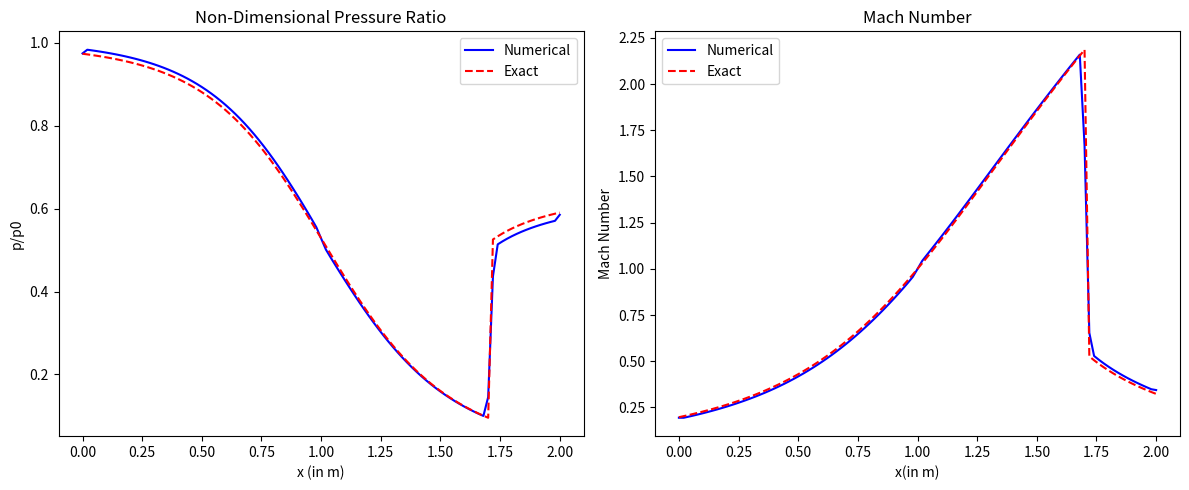

Here is the Python script that generated this plot:
# Importing necessary libraries
import numpy as np
import matplotlib.pyplot as plt
from scipy.optimize import fsolve

# Constants
gamma = 1.4
R = 287.0
p0 = 1.0133e5
T0 = 300.0
pe_p0 = 0.585
CFL = 0.5
Imax = 101
tol = 1e-8

# Grid setup
x = np.linspace(0, 2, Imax)
dx = x[1] - x[0]
A = 1 + 2 * (x - 1)**2
shock_idx = np.argmin(np.abs(x - 1.7))  # Index closest to x = 1.7

# Initialize flow
def initialize_flow():
    rho0 = p0 / (R * T0)                                      # Calculating the density
    U = np.zeros((3, Imax))                                   # Creating a dummy variable U (velocity)
    U[0, :] = rho0 * A                                      
    U[1, :] = rho0 * 100 * A                                  # Initial velocity 100 m/s
    U[2, :] = p0 / (gamma - 1) * A + 0.5 * rho0 * 100**2 * A
    return U

# Primitive variables
def get_primitives(U):
    rho = U[0, :] / A
    u = U[1, :] / (rho * A + 1e-10)
    E = U[2, :] / A
    p = (gamma - 1) * (E - 0.5 * rho * u**2)
    p = np.maximum(p, 1e-10)
    T = p / (rho * R)
    a = np.sqrt(gamma * R * T)              # Speed of sound
    M = u / a                               # Mach number
    return rho, u, p, a, M

# Van Leer Flux Vector Splitting with while loop
def van_leer_flux(U):
    rho, u, p, a, M = get_primitives(U)
    F_plus = np.zeros((3, Imax))
    F_minus = np.zeros((3, Imax))
    F = np.zeros((3, Imax))
    
    F[0, :] = rho * u * A
    F[1, :] = (rho * u**2 + p) * A
    F[2, :] = u * (U[2, :] + p * A)
    
    i = 0  # Initialize index
    while i < Imax:
        if M[i] <= -1:
            F_plus[:, i] = 0
            F_minus[:, i] = F[:, i]
        elif M[i] >= 1:
            F_plus[:, i] = F[:, i]
            F_minus[:, i] = 0
        else:
            f_mass_plus = 0.25 * rho[i] * a[i] * (M[i] + 1)**2 * A[i]
            f_mass_minus = -0.25 * rho[i] * a[i] * (M[i] - 1)**2 * A[i]
            f_mom_plus = f_mass_plus * ((gamma - 1) * u[i] + 2 * a[i]) / gamma
            f_mom_minus = f_mass_minus * ((gamma - 1) * u[i] - 2 * a[i]) / gamma
            f_energy_plus = f_mass_plus * ((gamma - 1) * u[i] + 2 * a[i])**2 / (2 * (gamma**2 - 1))
            f_energy_minus = f_mass_minus * ((gamma - 1) * u[i] - 2 * a[i])**2 / (2 * (gamma**2 - 1))
            
            F_plus[0, i] = f_mass_plus
            F_plus[1, i] = f_mom_plus
            F_plus[2, i] = f_energy_plus
            F_minus[0, i] = f_mass_minus
            F_minus[1, i] = f_mom_minus
            F_minus[2, i] = f_energy_minus
        i += 1  # Increment index
    
    return F_plus, F_minus

# Source term
def source_term(U):
    _, _, p, _, _ = get_primitives(U)
    dA_dx = np.zeros(Imax)
    dA_dx[1:-1] = (A[2:] - A[:-2]) / (2 * dx)
    S = np.zeros((3, Imax))
    S[1, :] = p * dA_dx
    return S

# Time step
def compute_dt(U):
    _, u, _, a, _ = get_primitives(U)
    lambda_max = np.max(np.abs(u) + a)
    return CFL * dx / lambda_max

# Boundary conditions
def apply_boundary(U):
    rho, u, p, a, _ = get_primitives(U)
    u[0] = u[1]
    M_in = u[0] / a[0]
    p[0] = p0 * (1 + (gamma - 1) / 2 * M_in**2)**(-gamma / (gamma - 1))
    rho[0] = p[0] / (R * T0 * (p[0] / p0)**((gamma - 1) / gamma))
    p[-1] = pe_p0 * p0
    rho[-1] = rho[-2]
    u[-1] = u[-2]
    U[0, :] = rho * A
    U[1, :] = rho * u * A
    U[2, :] = (p / (gamma - 1) + 0.5 * rho * u**2) * A
    return U

# Exact solution with shock
def exact_solution():
    p_exact = np.zeros(Imax)
    M_exact = np.zeros(Imax)
    A_star = 1.0
    
    # Before shock (x <= 1.7)
    for i in range(Imax):
        if x[i] <= 1.7:
            def area_ratio(M):
                return (1 / M) * (2 / (gamma + 1) * (1 + (gamma - 1) / 2 * M**2))**((gamma + 1) / (2 * (gamma - 1))) - A[i] / A_star
            M_guess = 1.0 if x[i] == 1.0 else (0.5 if x[i] < 1.0 else 1.5)
            M_exact[i] = fsolve(area_ratio, M_guess)[0]
            p_exact[i] = p0 * (1 + (gamma - 1) / 2 * M_exact[i]**2)**(-gamma / (gamma - 1))
    
    # Shock at x = 1.7
    M1 = M_exact[shock_idx]
    p1 = p_exact[shock_idx]
    M2 = np.sqrt(((gamma - 1) * M1**2 + 2) / (2 * gamma * M1**2 - (gamma - 1)))
    p2 = p1 * (2 * gamma * M1**2 - (gamma - 1)) / (gamma + 1)
    
    # After shock (x > 1.7)
    for i in range(shock_idx + 1, Imax):
        def area_ratio_post(M):
            return (1 / M) * (2 / (gamma + 1) * (1 + (gamma - 1) / 2 * M**2))**((gamma + 1) / (2 * (gamma - 1))) - A[i] / A[shock_idx] * (1 / M2) * (2 / (gamma + 1) * (1 + (gamma - 1) / 2 * M2**2))**((gamma + 1) / (2 * (gamma - 1)))
        M_exact[i] = fsolve(area_ratio_post, 0.6)[0]
        p_exact[i] = p2 * (1 + (gamma - 1) / 2 * M2**2)**(gamma / (gamma - 1)) / (1 + (gamma - 1) / 2 * M_exact[i]**2)**(gamma / (gamma - 1))
    
    return p_exact / p0, M_exact

# Solver
U = initialize_flow()
max_iter = 20000
residual = 1.0
iter_count = 0

while residual > tol and iter_count < max_iter:
    U_old = U.copy()
    dt = compute_dt(U)
    F_plus, F_minus = van_leer_flux(U)
    S = source_term(U)
    U_new = U.copy()
    U_new[:, 1:-1] = U[:, 1:-1] - dt / dx * (F_plus[:, 1:-1] - F_plus[:, :-2]) - dt / dx * (F_minus[:, 2:] - F_minus[:, 1:-1]) + dt * S[:, 1:-1]
    U = apply_boundary(U_new)
    residual = np.sqrt(np.sum((U - U_old)**2) / (3 * Imax))
    iter_count += 1
    if iter_count % 2000 == 0:
        _, _, p_temp, _, M_temp = get_primitives(U)
        print(f"Iteration {iter_count}, Residual = {residual:.2e}, Exit p/p0 = {p_temp[-1]/p0:.3f}, Exit M = {M_temp[-1]:.3f}")

print(f"Converged after {iter_count} iterations with residual = {residual:.2e}")

# Results
_, _, p, _, M = get_primitives(U)
p_p0 = p / p0
p_exact, M_exact = exact_solution()

# Numerical shock location
M_diff = np.abs(np.diff(M))
num_shock_idx = shock_idx - 1 + np.argmax(M_diff[shock_idx-5:shock_idx+5])
M_pre_num = M[num_shock_idx]
M_post_num = M[num_shock_idx + 1]

# Theoretical shock values
M_pre_theory = M_exact[shock_idx]
M_post_theory = M_exact[shock_idx + 1]

# Exit values
p_exit_num = p[-1]
M_exit_num = M[-1]
p_exit_exact = p0 * pe_p0
M_exit_exact = M_exact[-1]
print(f"Numerical Exit Pressure: {p_exit_num:.2f} Pa, p_e/p_0: {p_exit_num/p0:.3f}")
print(f"Theoretical Exit Pressure: {p_exit_exact:.2f} Pa, p_e/p_0: {pe_p0:.3f}")
print(f"Numerical Exit Mach Number: {M_exit_num:.3f}")
print(f"Theoretical Exit Mach Number: {M_exit_exact:.3f}")

# Plotting
plt.figure(figsize=(12, 5))
plt.subplot(1, 2, 1)
plt.plot(x, p_p0, 'b', label='Numerical')
plt.plot(x, p_exact, 'r--', label='Exact')
plt.xlabel('x (in m)')
plt.ylabel('p/p0')
plt.legend()
plt.title('Non-Dimensional Pressure Ratio')

plt.subplot(1, 2, 2)
plt.plot(x, M, 'b-', label='Numerical')
plt.plot(x, M_exact, 'r--', label='Exact')
plt.xlabel('x(in m)')
plt.ylabel('Mach Number')
plt.legend()
plt.title('Mach Number')
plt.tight_layout()
plt.show()
